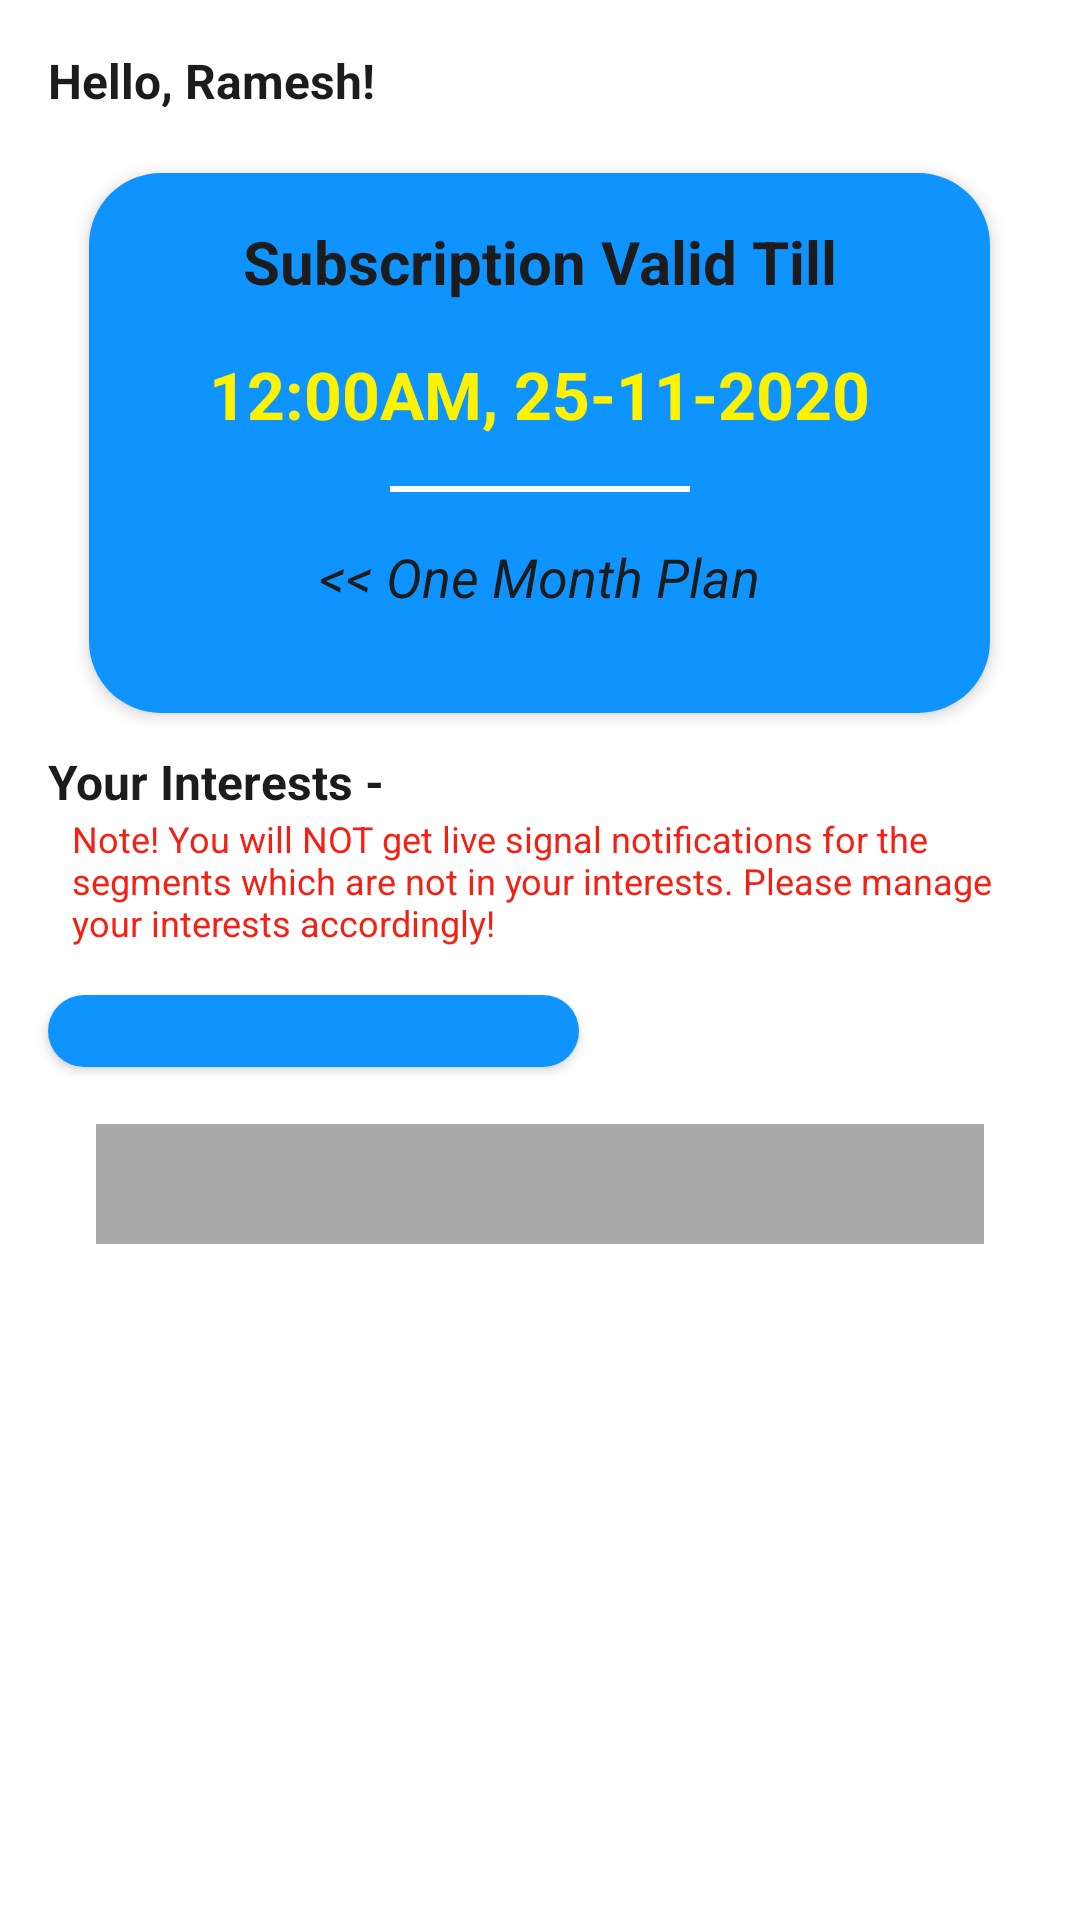

Reconstruct the res/layout file that produces this screen, plus the resources it refers to.
<!-- AndroidManifest.xml: application theme Theme.StockAlerts -->
<!-- res/layout/fragment_account.xml -->
<?xml version="1.0" encoding="utf-8"?>
<FrameLayout xmlns:android="http://schemas.android.com/apk/res/android"
    xmlns:tools="http://schemas.android.com/tools"
    android:layout_width="match_parent"
    android:layout_height="match_parent"
    android:background="@color/white"
    xmlns:app="http://schemas.android.com/apk/res-auto"
    tools:context=".fragments.AccountFragment">

    <ScrollView
        android:layout_width="match_parent"
        android:layout_height="match_parent"
        android:paddingBottom="32dp"
        >

        <RelativeLayout
            android:layout_width="match_parent"
            android:layout_height="wrap_content"
            >

            <TextView
                android:id="@+id/greetingTv"
                android:layout_width="wrap_content"
                android:layout_height="wrap_content"
                android:text="Hello, Ramesh!"
                android:textColor="@color/black"
                android:layout_marginStart="16dp"
                android:layout_marginTop="16dp"
                android:textSize="16sp"
                android:textStyle="bold"
                />
            <LinearLayout
                android:id="@+id/not_subscirbed_layout"
                android:orientation="vertical"
                android:layout_below="@+id/greetingTv"
                android:layout_marginTop="40dp"
                android:layout_width="wrap_content"
                android:layout_height="wrap_content">

                <TextView
                    android:layout_width="match_parent"
                    android:layout_height="wrap_content"
                    android:textColor="@color/black"
                    android:textAlignment="center"
                    android:textSize="20sp"
                    android:textStyle="bold"
                    android:text="You are not subscribed!"/>
                <TextView
                    android:layout_width="wrap_content"
                    android:layout_height="wrap_content"
                    android:layout_marginTop="8dp"
                    android:textAlignment="center"
                    android:textColor="@color/black"
                    android:paddingRight="32dp"
                    android:paddingLeft="32dp"
                    android:text="Please subscribe a plan to receive buy/sell recommendation notifications!"
                        />
            </LinearLayout>

            <include layout="@layout/active_subscription_layout"/>

            <TextView
                android:id="@+id/asb"
                android:layout_width="wrap_content"
                android:layout_height="wrap_content"
                android:layout_below="@+id/activeSubsLayout"
                android:layout_marginLeft="16dp"
                android:layout_marginTop="8dp"
                android:text="Your Interests -"
                android:textColor="@color/black"
                android:textSize="16sp"
                android:textStyle="bold" />

            <TextView
                android:id="@+id/danger"
                android:layout_width="match_parent"
                android:layout_height="wrap_content"
                android:layout_marginLeft="24dp"
                android:layout_marginRight="20dp"
                android:textSize="12sp"
                android:textColor="#F32013"
                android:layout_below="@+id/asb"
                android:text="Note! You will NOT get live signal notifications for the segments which are not in your interests. Please manage your interests accordingly!"
                />

            <Button
                android:id="@+id/manage_interest_btn"
                android:layout_width="wrap_content"
                android:layout_height="24dp"
                android:layout_below="@+id/danger"
                android:layout_marginTop="16dp"
                android:layout_marginBottom="3dp"
                android:layout_marginLeft="16dp"
                android:text="Manage Your Interests"
                android:textAllCaps="false"
                android:textSize="12sp"
                android:textStyle="bold"
                android:background="@drawable/rounded_corner_button_layout"
                android:textColor="@color/white"
                android:paddingRight="16dp"
                android:paddingLeft="16dp"
                />


            <androidx.recyclerview.widget.RecyclerView
                android:id="@+id/account_interest_rv"
                android:background="@color/lightGrey"
                android:layout_width="match_parent"
                android:layout_height="wrap_content"
                android:minHeight="40dp"
                android:layout_marginTop="16dp"
                android:layout_below="@+id/manage_interest_btn"
                android:layout_marginLeft="32dp"
                android:layout_marginRight="32dp"
                />

            <ProgressBar
                android:visibility="gone"
                android:id="@+id/loadingBar"
                android:layout_width="60dp"
                android:layout_height="60dp"
                android:layout_alignBaseline="@+id/account_interest_rv"
                android:layout_below="@+id/asb"
                android:layout_centerHorizontal="true"
                android:layout_marginTop="20dp"
                android:layout_marginBottom="420dp"
                android:theme="@style/AppTheme.ProgressBarTheme" />



        </RelativeLayout>
    </ScrollView>

</FrameLayout>
<!-- res/layout/active_subscription_layout.xml (included above) -->
<?xml version="1.0" encoding="utf-8"?>
    <RelativeLayout
        android:id="@+id/activeSubsLayout"
        android:layout_width="match_parent"
        android:layout_height="wrap_content"
        xmlns:android="http://schemas.android.com/apk/res/android"
        xmlns:app="http://schemas.android.com/apk/res-auto"
         android:layout_below="@+id/greetingTv"
        android:layout_marginTop="16dp"
        >


        <androidx.constraintlayout.widget.ConstraintLayout
            android:background="@drawable/rounded_corner_button_layout"
            android:id="@+id/constt"
            android:layout_width="wrap_content"
            android:layout_height="180dp"
            android:elevation="3dp"
            android:layout_centerHorizontal="true"
            android:layout_centerVertical="true"
            android:layout_marginBottom="8dp"

            >

            <TextView
                android:id="@+id/tv1"
                android:layout_width="wrap_content"
                android:layout_height="wrap_content"
                android:text="Subscription Valid Till"
                android:textColor="@color/black"
                android:textSize="20sp"
                android:textStyle="bold"
                android:layout_marginTop="16dp"
                app:layout_constraintEnd_toEndOf="parent"
                app:layout_constraintStart_toStartOf="parent"
                app:layout_constraintTop_toTopOf="parent" />

            <TextView
                android:id="@+id/valididtyDateTv"
                android:layout_width="match_parent"
                android:layout_height="wrap_content"
                android:layout_marginTop="16dp"
                android:text="12:00AM, 25-11-2020"
                android:layout_marginEnd="40dp"
                android:layout_marginStart="40dp"
                android:textAlignment="center"
                android:textColor="@color/verylightYellow"
                android:textSize="22sp"
                android:textStyle="bold"
                app:layout_constraintEnd_toEndOf="parent"
                app:layout_constraintStart_toStartOf="parent"
                app:layout_constraintTop_toBottomOf="@id/tv1" />

            <View
                android:id="@+id/divider3"
                android:layout_width="100dp"
                android:layout_height="2dp"
                android:layout_marginTop="16dp"
                android:background="@color/white"
                app:layout_constraintEnd_toEndOf="parent"
                app:layout_constraintStart_toStartOf="parent"
                app:layout_constraintTop_toBottomOf="@+id/valididtyDateTv" />

            <TextView
                android:id="@+id/planTv"
                android:layout_width="wrap_content"
                android:layout_height="wrap_content"
                android:layout_marginTop="16dp"
                android:text="&lt;&lt; One Month Plan"
                android:textColor="@color/black"
                android:textSize="18sp"
                android:textStyle="italic"
                app:layout_constraintEnd_toEndOf="parent"
                app:layout_constraintStart_toStartOf="parent"
                app:layout_constraintTop_toBottomOf="@+id/divider3" />





        </androidx.constraintlayout.widget.ConstraintLayout>



    </RelativeLayout>
<!-- resources referenced by this layout -->
<resources>
  <color name="black">#1C1C1C</color>
  <color name="lightGrey">#B0838383</color>
  <color name="verylightYellow">#FFF200</color>
  <color name="white">#ffffff</color>
  <!-- drawable rounded_corner_button_layout (drawable) -->
  <?xml version="1.0" encoding="utf-8"?>
  <shape xmlns:android="http://schemas.android.com/apk/res/android">
      <corners android:radius="24dp" />
      <solid android:color="@color/colorPrimary" />
  
  </shape>
  <style name="AppTheme.ProgressBarTheme">
          <item name="colorAccent">@color/darkOrange</item>
      </style>
  <style name="Theme.StockAlerts" parent="Theme.MaterialComponents.DayNight.DarkActionBar">
          
          <item name="colorPrimary">@color/colorPrimary</item>
          <item name="colorPrimaryVariant">@color/colorPrimary</item>
          <item name="colorOnPrimary">@color/white</item>
          
          <item name="colorSecondary">@color/colorPrimary</item>
          <item name="colorSecondaryVariant">@color/colorPrimary</item>
          <item name="colorOnSecondary">@color/black</item>
          
          <item name="android:statusBarColor" tools:targetApi="l">?attr/colorPrimaryVariant</item>
          
      </style>
  <color name="colorPrimary">#0F94FF</color>
  <color name="darkOrange">#FF6F00</color>
</resources>
